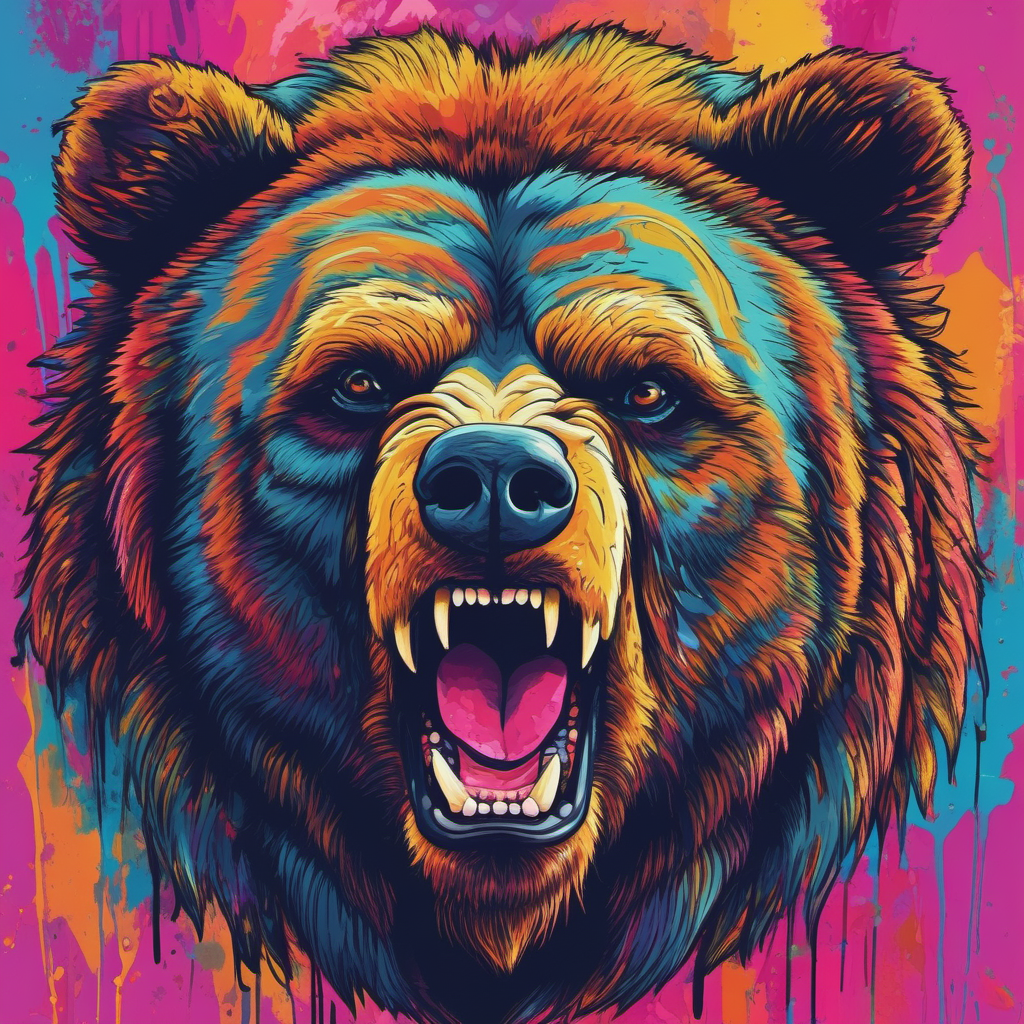
Generation parameters embedded in this image by ComfyUI (PNG 'prompt' text chunk: the API-format workflow graph, JSON):
{"3":{"inputs":{"seed":124,"steps":8,"cfg":1.0,"sampler_name":"euler","scheduler":"sgm_uniform","denoise":1.0,"model":["4",0],"positive":["6",0],"negative":["7",0],"latent_image":["5",0]},"class_type":"KSampler","_meta":{"title":"KSampler"}},"4":{"inputs":{"ckpt_name":"sdxl_lightning_8step.safetensors"},"class_type":"CheckpointLoaderSimple","_meta":{"title":"Load Checkpoint"}},"5":{"inputs":{"width":1024,"height":1024,"batch_size":1},"class_type":"EmptyLatentImage","_meta":{"title":"Empty Latent Image"}},"6":{"inputs":{"text":"portrait angry bear looking at viewer, vivid colours","clip":["4",1]},"class_type":"CLIPTextEncode","_meta":{"title":"CLIP Text Encode (Prompt)"}},"7":{"inputs":{"text":"","clip":["4",1]},"class_type":"CLIPTextEncode","_meta":{"title":"CLIP Text Encode (Prompt)"}},"8":{"inputs":{"samples":["3",0],"vae":["4",2]},"class_type":"VAEDecode","_meta":{"title":"VAE Decode"}},"9":{"inputs":{"filename_prefix":"ComfyUI","images":["8",0]},"class_type":"SaveImage","_meta":{"title":"Save Image"}}}